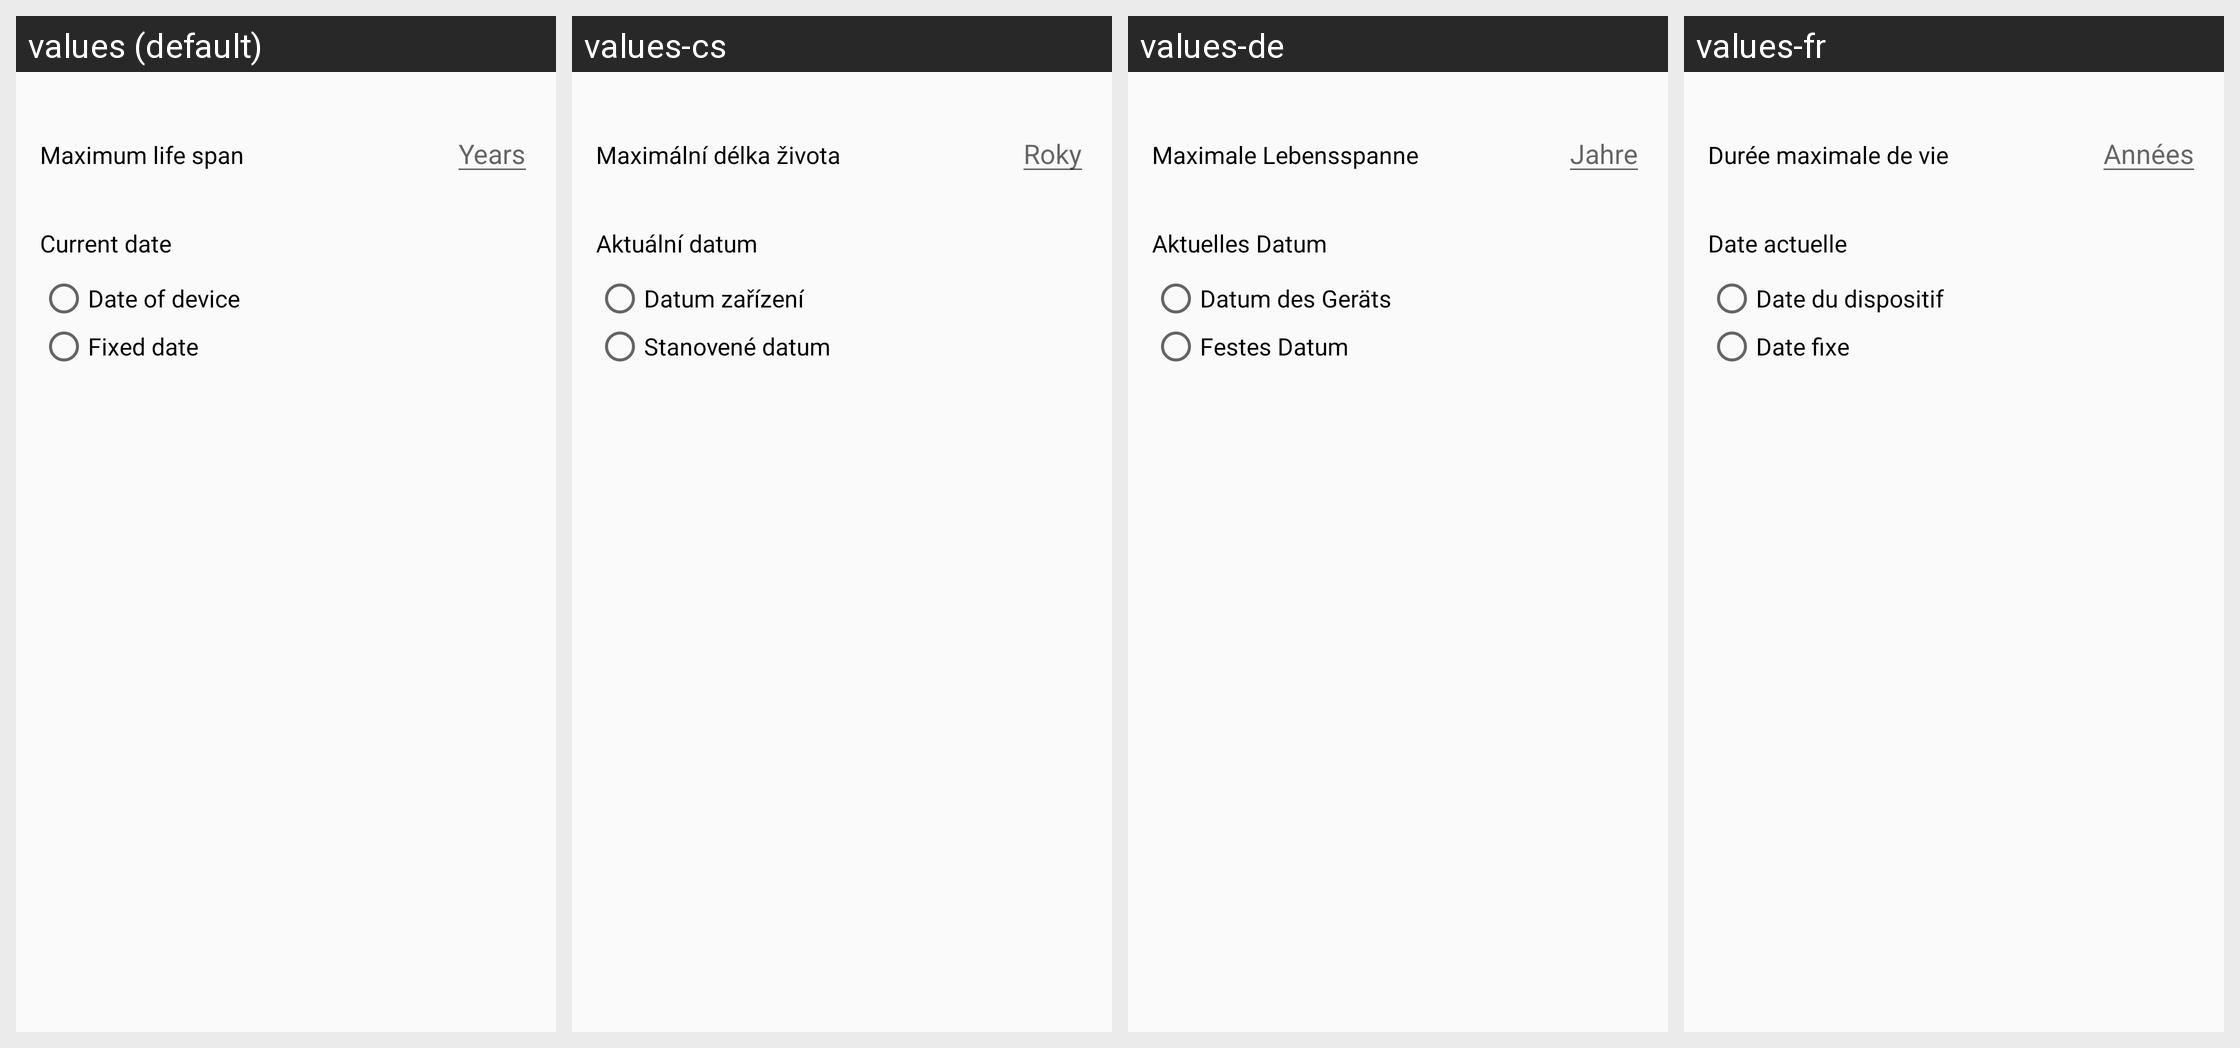

Strings drawn on this Android screen and how each of the app's shown locales translates them:
Android screen res/layout/tree_settings_fragment.xml rendered under 4 locales, left to right: values (default), values-cs, values-de, values-fr. Device: Nexus 5 (rendered at 1080×1920; each locale shown at half size, 540×960, under a caption strip naming it); theme AppTheme.NoActionBar.
Other locales in the repository, not shown: values-ar, values-bg, values-ckb, values-da, values-el, values-eo, values-es, values-fa, values-he, values-hr, values-hu, values-in, values-it, values-iw, values-kn, values-lt, values-mr, values-nb, values-nb-rNO, values-nl, values-nl-rBE, values-ota, values-pa-rPK, values-pl, values-pt, values-pt-rAO, values-ru, values-sk, values-sl, values-sr, values-sv, values-ta, values-ti, values-tr, values-uk, values-vi, values-zh, values-zh-rCN.
Strings drawn on this screen, with the default value and each locale's value (text and hints the layout hard-codes, and strings that could not be matched under every locale, appear in the picture but are not listed):

max_life_span
  values: Maximum life span
  values-cs: Maximální délka života
  values-de: Maximale Lebensspanne
  values-fr: Durée maximale de vie

years
  values: Years
  values-cs: Roky
  values-de: Jahre
  values-fr: Années

current_date
  values: Current date
  values-cs: Aktuální datum
  values-de: Aktuelles Datum
  values-fr: Date actuelle

device_date
  values: Date of device
  values-cs: Datum zařízení
  values-de: Datum des Geräts
  values-fr: Date du dispositif

fixed_date
  values: Fixed date
  values-cs: Stanovené datum
  values-de: Festes Datum
  values-fr: Date fixe
